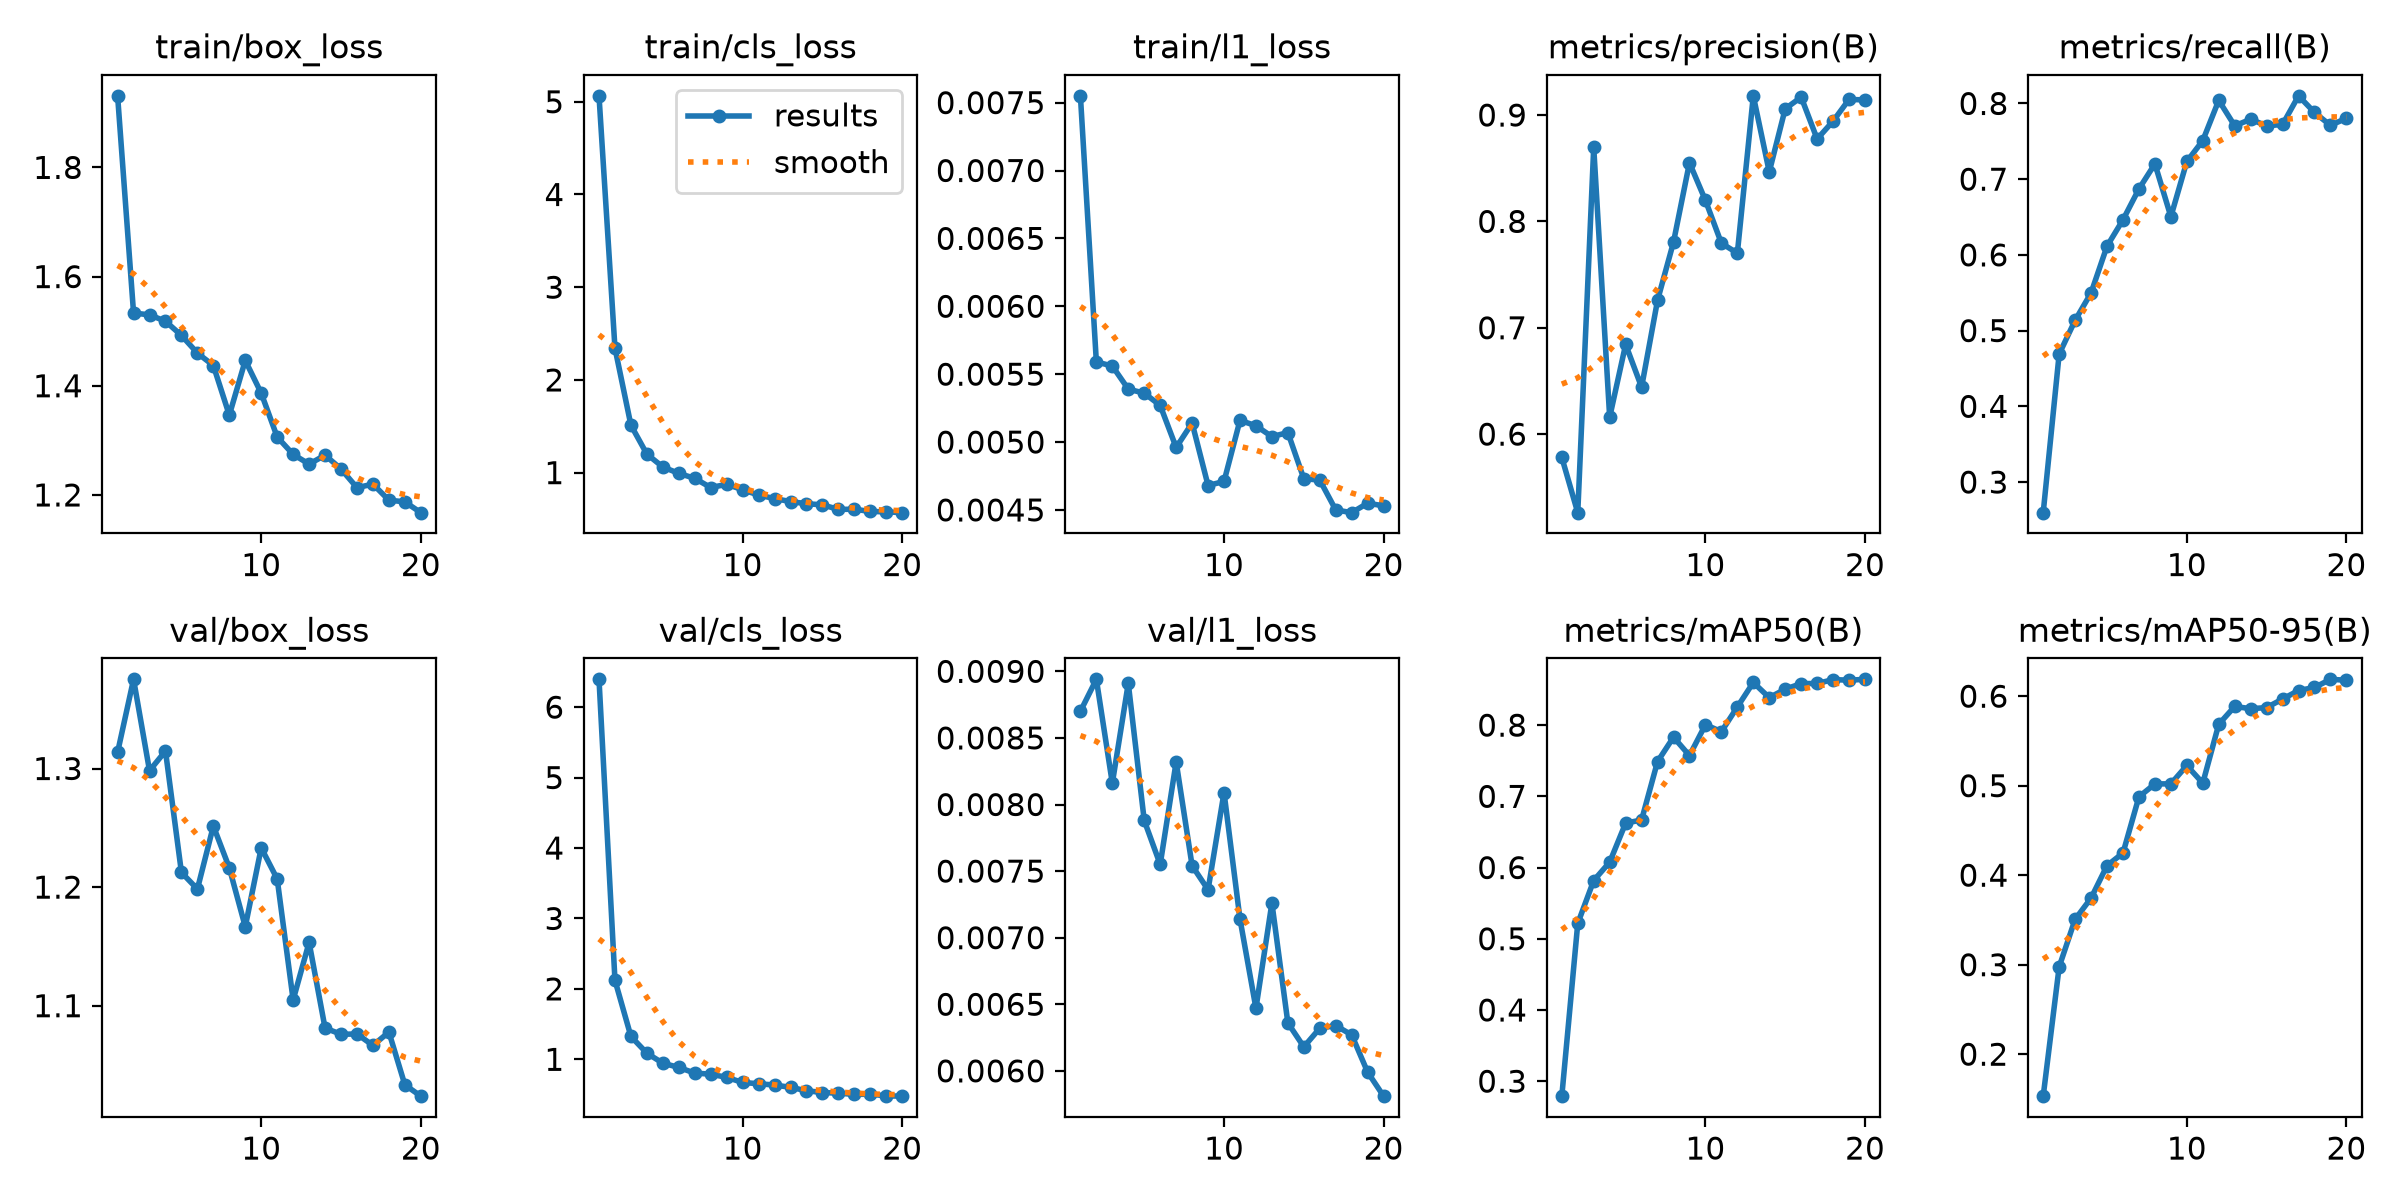

Values plotted in this chart, from the file beside it:
epoch, time, train/box_loss, train/cls_loss, train/l1_loss, metrics/precision(B), metrics/recall(B), metrics/mAP50(B), metrics/mAP50-95(B), val/box_loss, val/cls_loss, val/l1_loss, lr/pg0, lr/pg1, lr/pg2
1, 39.12, 1.931, 5.064, 0.00755, 0.5781, 0.2596, 0.279, 0.1531, 1.314, 6.395, 0.0087, 0.0004653, 0.0004653, 0.0004653
2, 50.25, 1.533, 2.344, 0.00559, 0.5262, 0.4691, 0.5215, 0.2976, 1.375, 2.122, 0.00894, 0.000895, 0.000895, 0.000895
3, 60.87, 1.53, 1.512, 0.00556, 0.8696, 0.5136, 0.5818, 0.3507, 1.298, 1.325, 0.00816, 0.001278, 0.001278, 0.001278
4, 71.5, 1.518, 1.2, 0.00539, 0.6159, 0.5498, 0.6075, 0.3745, 1.315, 1.087, 0.00891, 0.001217, 0.001217, 0.001217
5, 82.07, 1.492, 1.061, 0.00536, 0.6843, 0.6116, 0.6624, 0.4107, 1.212, 0.9452, 0.00788, 0.001146, 0.001146, 0.001146
6, 92.72, 1.46, 0.9919, 0.00527, 0.6441, 0.6463, 0.6668, 0.4248, 1.198, 0.8849, 0.00755, 0.001075, 0.001075, 0.001075
7, 103.4, 1.437, 0.9385, 0.00496, 0.7258, 0.6872, 0.7489, 0.4876, 1.251, 0.8044, 0.00832, 0.001005, 0.001005, 0.001005
8, 114.3, 1.346, 0.839, 0.00514, 0.7805, 0.7202, 0.7831, 0.502, 1.216, 0.7894, 0.00754, 0.0009339, 0.0009339, 0.0009339
9, 125.3, 1.446, 0.874, 0.00468, 0.8551, 0.6504, 0.7573, 0.5021, 1.167, 0.7437, 0.00736, 0.0008631, 0.0008631, 0.0008631
10, 136.1, 1.386, 0.8156, 0.00471, 0.8198, 0.7233, 0.8006, 0.5226, 1.233, 0.6715, 0.00809, 0.0007924, 0.0007924, 0.0007924
11, 150.8, 1.306, 0.7582, 0.00516, 0.7795, 0.7509, 0.7908, 0.5029, 1.207, 0.6534, 0.00714, 0.0007216, 0.0007216, 0.0007216
12, 161.3, 1.274, 0.7203, 0.00512, 0.7702, 0.8041, 0.8255, 0.5686, 1.105, 0.6348, 0.00647, 0.0006509, 0.0006509, 0.0006509
13, 171.9, 1.256, 0.6877, 0.00504, 0.9181, 0.7704, 0.8599, 0.5885, 1.153, 0.6023, 0.00726, 0.0005802, 0.0005802, 0.0005802
14, 182.5, 1.273, 0.6648, 0.00507, 0.8466, 0.7791, 0.8386, 0.586, 1.081, 0.5543, 0.00636, 0.0005094, 0.0005094, 0.0005094
15, 193.2, 1.248, 0.6527, 0.00473, 0.9059, 0.7704, 0.8505, 0.5873, 1.076, 0.5281, 0.00618, 0.0004387, 0.0004387, 0.0004387
16, 203.8, 1.213, 0.6037, 0.00472, 0.9168, 0.7722, 0.8584, 0.5968, 1.076, 0.5195, 0.00632, 0.000368, 0.000368, 0.000368
17, 214.1, 1.22, 0.6053, 0.0045, 0.8775, 0.81, 0.8585, 0.6063, 1.066, 0.5017, 0.00634, 0.0002972, 0.0002972, 0.0002972
18, 224.5, 1.19, 0.5812, 0.00448, 0.8943, 0.7881, 0.8639, 0.6098, 1.078, 0.5047, 0.00627, 0.0002265, 0.0002265, 0.0002265
19, 235.1, 1.187, 0.5773, 0.00455, 0.9147, 0.771, 0.8631, 0.6188, 1.033, 0.481, 0.00599, 0.0001558, 0.0001558, 0.0001558
20, 245.6, 1.168, 0.5683, 0.00453, 0.9142, 0.7805, 0.8643, 0.6178, 1.024, 0.477, 0.00581, 8.50255e-05, 8.50255e-05, 8.50255e-05
